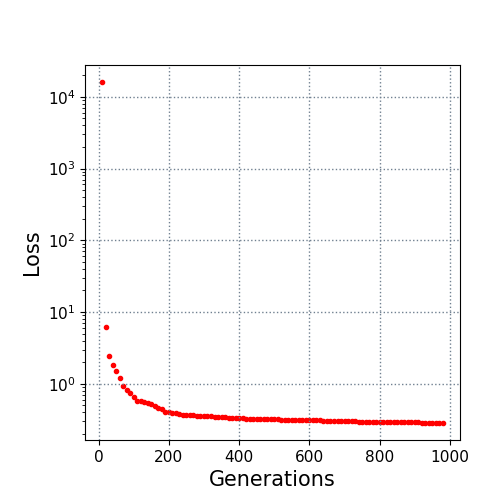

Source data for this figure (header and first rows):
10.0, 16037.779976
20.0, 6.249
30.0, 2.415
40.0, 1.801
50.0, 1.495
60.0, 1.198
70.0, 0.9265
80.0, 0.8237
90.0, 0.7338
100.0, 0.6492
110.0, 0.5805
120.0, 0.5709
130.0, 0.5659
140.0, 0.5319
150.0, 0.5198
160.0, 0.491
170.0, 0.4663
180.0, 0.4437
190.0, 0.4073
200.0, 0.3993
210.0, 0.3954
220.0, 0.3938
230.0, 0.3848
240.0, 0.3721
250.0, 0.3697
260.0, 0.3695
270.0, 0.3628
280.0, 0.3605
290.0, 0.3605
300.0, 0.3605
310.0, 0.3602
320.0, 0.3531
330.0, 0.3479
340.0, 0.3433
350.0, 0.3418
360.0, 0.3407
370.0, 0.3365
380.0, 0.3365
390.0, 0.3319
400.0, 0.331
410.0, 0.3291
420.0, 0.327
430.0, 0.3268
440.0, 0.3243
450.0, 0.324
460.0, 0.3239
470.0, 0.3238
480.0, 0.3228
490.0, 0.321
500.0, 0.3196
510.0, 0.3196
520.0, 0.3166
530.0, 0.316
540.0, 0.316
550.0, 0.316
560.0, 0.316
570.0, 0.316
580.0, 0.3137
590.0, 0.3137
600.0, 0.3137
610.0, 0.3116
... 37 more rows
